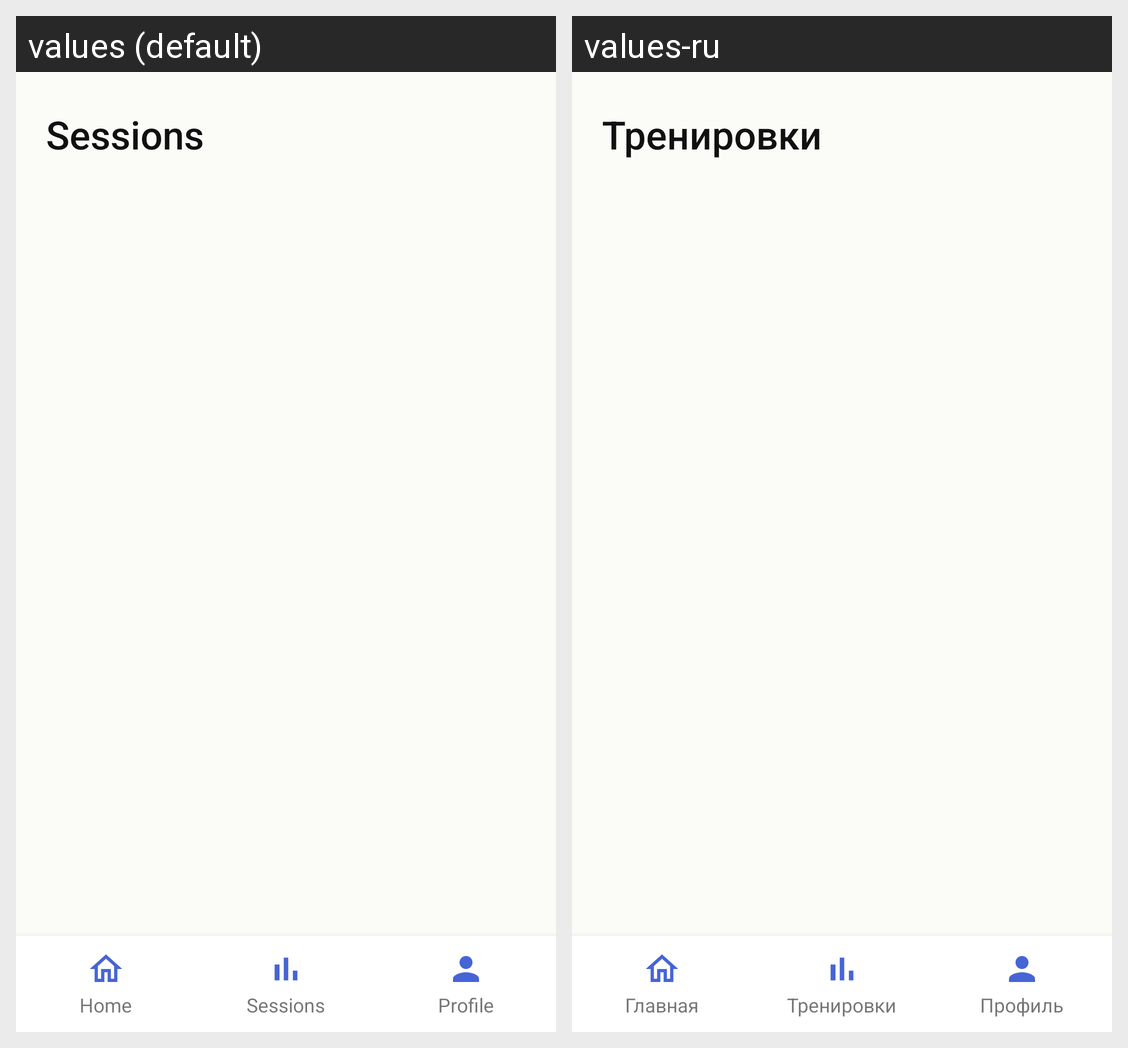

Strings drawn on this Android screen and how each of the app's shown locales translates them:
Android screen res/layout/activity_trainings.xml rendered under 2 locales, left to right: values (default), values-ru. Device: Nexus 5 (rendered at 1080×1920; each locale shown at half size, 540×960, under a caption strip naming it); theme Theme.TalkMate.White.
Strings drawn on this screen, with the default value and each locale's value (text and hints the layout hard-codes, and strings that could not be matched under every locale, appear in the picture but are not listed):

nav_trainings
  values: Sessions
  values-ru: Тренировки

nav_home
  values: Home
  values-ru: Главная

profile
  values: Profile
  values-ru: Профиль
